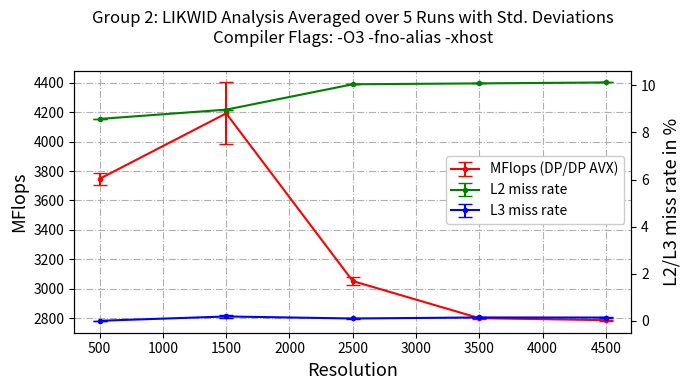

This chart was generated by the following Python code: (Note: this script raises an exception after producing the figure.)
import matplotlib.pyplot as plt
import numpy as np

########
# DATA #
########
resolutions = [500, 1500, 2500, 3500, 4500]

### -O2
O2_L2_miss_rate_5runs = 100 * np.array([      # in percents (100 *)
    [0.0263, 0.0264, 0.0304, 0.0286, 0.0273], 
    [0.0262, 0.0263, 0.0304, 0.0286, 0.0273], 
    [0.0263, 0.0263, 0.0303, 0.0285, 0.0273], 
    [0.0263, 0.0264, 0.0304, 0.0286, 0.0273], 
    [0.0263, 0.0264, 0.0304, 0.0286, 0.0273]
])

O2_L3_miss_rate_5runs = 100 * np.array([      # in percents (100 *)
    [8.370136e-06, 0.0013, 0.0046, 0.0058, 0.0051], 
    [1.277794e-05, 0.0009, 0.0046, 0.0058, 0.0051], 
    [1.020539e-05, 0.0014, 0.0047, 0.0058, 0.0051], 
    [1.072460e-05, 0.0022, 0.0046, 0.0058, 0.0051], 
    [1.114209e-05, 0.0010, 0.0046, 0.0058, 0.0051]
])

O2_MFLOPS_5runs = np.array([
    [1148.3606, 911.0971, 612.2327, 577.3496, 576.9773], 
    [1152.4873, 918.3737, 613.9855, 575.6245, 575.8973], 
    [1155.6224, 927.8827, 610.2758, 574.3577, 576.2277], 
    [1155.1886, 831.3845, 615.1230, 574.1207, 576.5454], 
    [1149.1087, 941.1531, 612.3313, 574.9093, 575.6708]
])

### -O3 -fno-alias -xhost
O3_L2_miss_rate_5runs = 100 * np.array([      # in percents (100 *)
    [0.0858, 0.0897, 0.1004, 0.1008, 0.1012],
    [0.0857, 0.0896, 0.1004, 0.1008, 0.1012],
    [0.0857, 0.0896, 0.1004, 0.1008, 0.1012],
    [0.0857, 0.0897, 0.1004, 0.1008, 0.1012],
    [0.0857, 0.0897, 0.1005, 0.1008, 0.1012]
])

O3_L3_miss_rate_5runs = 100 * np.array([      # in percents (100 *)
    [3.823076e-05, 0.0014, 0.0010, 0.0017, 0.0017],
    [4.495033e-05, 0.0011, 0.0008, 0.0014, 0.0012],
    [3.866456e-05, 0.0024, 0.0011, 0.0016, 0.0014],
    [4.781330e-05, 0.0018, 0.0010, 0.0013, 0.0013],
    [4.953515e-05, 0.0027, 0.0012, 0.0013, 0.0015]
])

# Number is for DP, for AVX DP the number is equal +/- 5.
O3_MFLOPS_5runs = np.array([
    [3666.4997, 4414.6386, 3074.1369, 2805.9896, 2786.7321], 
    [3754.0356, 4114.5924, 3055.8120, 2799.1036, 2782.2887],
    [3754.1325, 4443.6424, 3061.5242, 2801.0804, 2793.6859],
    [3770.3622, 3885.4006, 3067.7480, 2809.9452, 2787.5355],
    [3791.7184, 4102.2558, 3003.3868, 2785.2065, 2782.3591]
])

#########
# PLOTS #
#########

# O3 ##############################
fig, ax1 = plt.subplots(nrows=1, ncols=1, figsize=(7, 4))

ax1.set_xlabel("Resolution", fontsize=13)

ax1.set_ylabel("MFlops", fontsize=13)
mflops_plot = ax1.errorbar(resolutions, np.average(O3_MFLOPS_5runs, axis=0),
             yerr=np.std(O3_MFLOPS_5runs, axis=0),
             capsize=5, fmt='.-', color='red', label="MFlops (DP/DP AVX)")

# Set shared axis
ax2 = ax1.twinx()
ax2.set_ylabel("L2/L3 miss rate in %", fontsize=13)

L2_plot = ax2.errorbar(resolutions, np.average(O3_L2_miss_rate_5runs, axis=0),
             yerr=np.std(O3_L2_miss_rate_5runs, axis=0),
             capsize=5, fmt='.-', color='green', label="L2 miss rate")

L3_plot = ax2.errorbar(resolutions, np.average(O3_L3_miss_rate_5runs, axis=0),
             yerr=np.std(O3_L3_miss_rate_5runs, axis=0),
             capsize=5, fmt='.-', color='blue', label="L3 miss rate")

ax1.set_title("Group 2: LIKWID Analysis Averaged over 5 Runs with Std. Deviations\nCompiler Flags: -O3 -fno-alias -xhost\n")
ax1.grid(True, linestyle='-.')
ax1.legend(handles=[mflops_plot, L2_plot, L3_plot], framealpha=1,
           bbox_to_anchor=(1, 0.7))
plt.tight_layout()
plt.savefig("2/plots/best.png", dpi=200)
# plt.show()
plt.close()


# O2 ##############################
fig, ax1 = plt.subplots(nrows=1, ncols=1, figsize=(7, 4))

ax1.set_xlabel("Resolution", fontsize=13)

ax1.set_ylabel("MFlops", fontsize=13)
mflops_plot = ax1.errorbar(resolutions, np.average(O2_MFLOPS_5runs, axis=0),
             yerr=np.std(O2_MFLOPS_5runs, axis=0),
             capsize=5, fmt='.-', color='red', label="MFlops (DP)")

# Set shared axis
ax2 = ax1.twinx()
ax2.set_ylabel("L2/L3 miss rate in %", fontsize=13)

L2_plot = ax2.errorbar(resolutions, np.average(O2_L2_miss_rate_5runs, axis=0),
             yerr=np.std(O2_L2_miss_rate_5runs, axis=0),
             capsize=5, fmt='.-', color='green', label="L2 miss rate")

L3_plot = ax2.errorbar(resolutions, np.average(O2_L3_miss_rate_5runs, axis=0),
             yerr=np.std(O2_L3_miss_rate_5runs, axis=0),
             capsize=5, fmt='.-', color='blue', label="L3 miss rate")


ax1.set_title("Group 2: LIKWID Analysis Averaged over 5 Runs with Std. Deviations\nCompiler Flags: -O2\n")
ax1.grid(True, linestyle='-.')
ax1.legend(handles=[mflops_plot, L2_plot, L3_plot], framealpha=1,
           bbox_to_anchor=(1, 0.7))
plt.tight_layout()
plt.savefig("2/plots/O2.png", dpi=200)
# plt.show()
plt.close()
